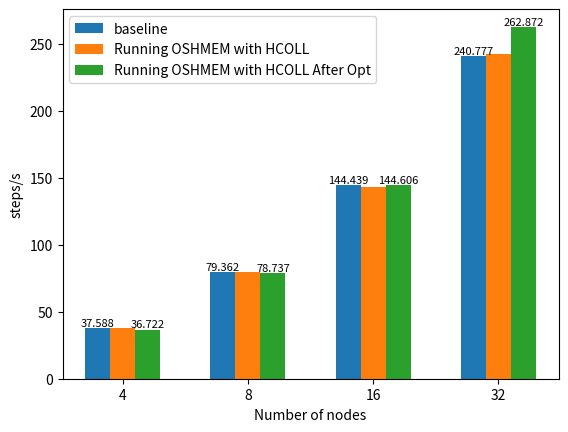

Write Python code to recreate this figure.
import matplotlib.pyplot as plt

x=[4,8,16,32]
y1=[37.588,79.362,144.439,240.777]
y2=[38.006,80.035,143.056,242.518]
y3=[36.722,78.737,144.606,262.872]
barWidth = 0.2
r1 = range(len(x))  
r2 = [x + barWidth for x in r1] 
r3 = [x + barWidth for x in r2] 
plt.bar(r1, y1,label="baseline",width=barWidth)  
plt.bar(r2, y2,label="Running OSHMEM with HCOLL",width=barWidth)
plt.bar(r3, y3,label="Running OSHMEM with HCOLL After Opt",width=barWidth)
for i in range(len(y1)):  
    plt.text(r1[i], y1[i], str(y1[i]), ha='center', va='bottom',fontsize=8)  
    plt.text(r3[i], y3[i], str(y3[i]), ha='center', va='bottom',fontsize=8)
# 设置x轴的刻度标签为原始的x值  
plt.xticks(r2, x) 
plt.xlabel('Number of nodes')  
plt.ylabel('steps/s')
plt.legend(loc="best")
plt.savefig('pic_osh.png') 